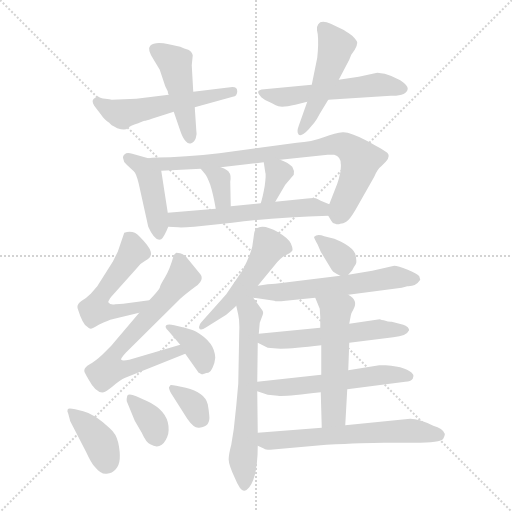
t = 0.00 s
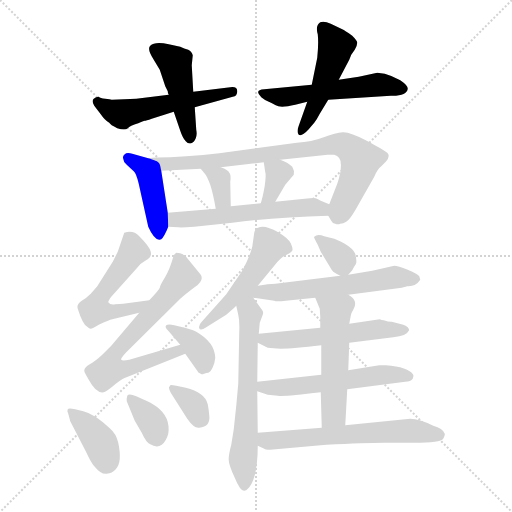
t = 3.02 s
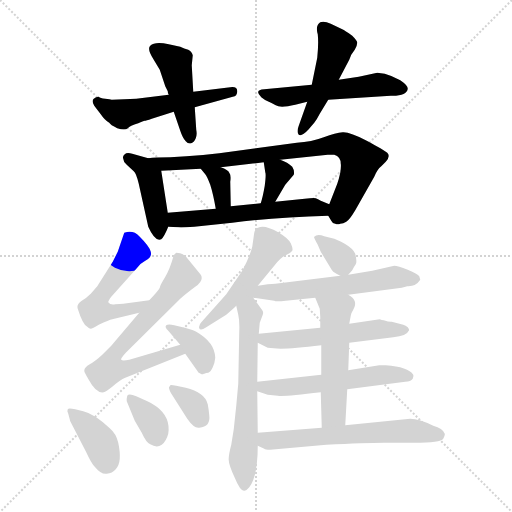
t = 6.04 s
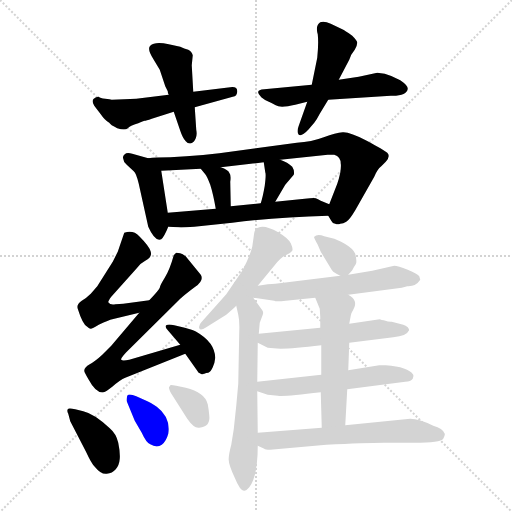
t = 9.06 s
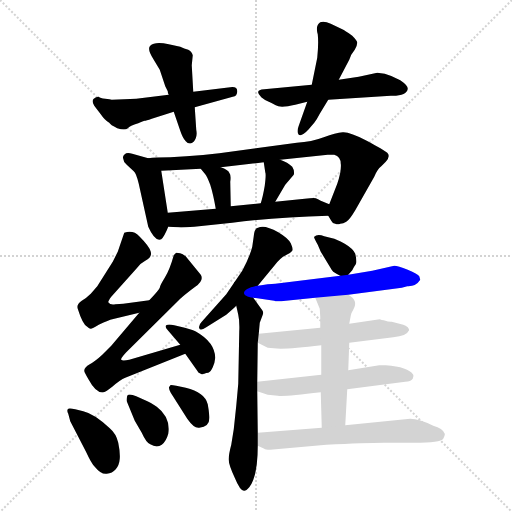
t = 12.08 s
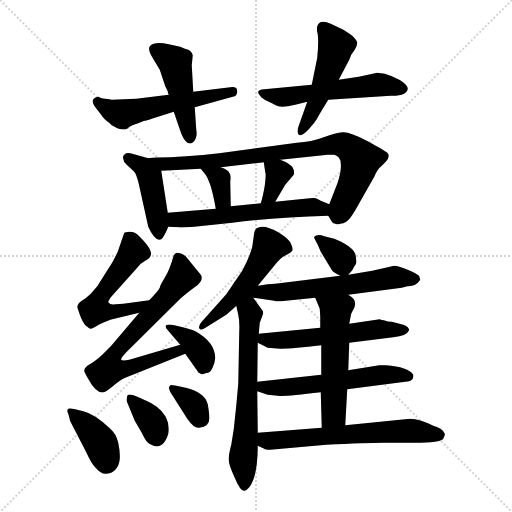
t = 15.10 s

The animated SVG that drew these frames (rendered in a browser with its animation timeline set to each time). Animation: 23 CSS @keyframes rules; one cycle of 15.10 s.

<svg version="1.1" viewBox="0 0 1024 1024" xmlns="http://www.w3.org/2000/svg">
  <g stroke="lightgray" stroke-dasharray="1,1" stroke-width="1" transform="scale(4, 4)">
    <line x1="0" y1="0" x2="256" y2="256"></line>
    <line x1="256" y1="0" x2="0" y2="256"></line>
    <line x1="128" y1="0" x2="128" y2="256"></line>
    <line x1="0" y1="128" x2="256" y2="128"></line>
  </g>
<g transform="scale(1, -1) translate(0, -855)">
   <style type="text/css">
    @keyframes keyframes0 {
      from {
       stroke: blue;
       stroke-dashoffset: 537;
       stroke-width: 128;
       }
       64% {
       animation-timing-function: step-end;
       stroke: blue;
       stroke-dashoffset: 0;
       stroke-width: 128;
       }
       to {
       stroke: black;
       stroke-width: 1024;
       }
       }
       #make-me-a-hanzi-animation-0 {
         animation: keyframes0 0.687012s both;
         animation-delay: 0.000000s;
         animation-timing-function: linear;
       }
    @keyframes keyframes1 {
      from {
       stroke: blue;
       stroke-dashoffset: 458;
       stroke-width: 128;
       }
       60% {
       animation-timing-function: step-end;
       stroke: blue;
       stroke-dashoffset: 0;
       stroke-width: 128;
       }
       to {
       stroke: black;
       stroke-width: 1024;
       }
       }
       #make-me-a-hanzi-animation-1 {
         animation: keyframes1 0.622721s both;
         animation-delay: 0.687012s;
         animation-timing-function: linear;
       }
    @keyframes keyframes2 {
      from {
       stroke: blue;
       stroke-dashoffset: 540;
       stroke-width: 128;
       }
       64% {
       animation-timing-function: step-end;
       stroke: blue;
       stroke-dashoffset: 0;
       stroke-width: 128;
       }
       to {
       stroke: black;
       stroke-width: 1024;
       }
       }
       #make-me-a-hanzi-animation-2 {
         animation: keyframes2 0.689453s both;
         animation-delay: 1.309733s;
         animation-timing-function: linear;
       }
    @keyframes keyframes3 {
      from {
       stroke: blue;
       stroke-dashoffset: 488;
       stroke-width: 128;
       }
       61% {
       animation-timing-function: step-end;
       stroke: blue;
       stroke-dashoffset: 0;
       stroke-width: 128;
       }
       to {
       stroke: black;
       stroke-width: 1024;
       }
       }
       #make-me-a-hanzi-animation-3 {
         animation: keyframes3 0.647135s both;
         animation-delay: 1.999186s;
         animation-timing-function: linear;
       }
    @keyframes keyframes4 {
      from {
       stroke: blue;
       stroke-dashoffset: 429;
       stroke-width: 128;
       }
       58% {
       animation-timing-function: step-end;
       stroke: blue;
       stroke-dashoffset: 0;
       stroke-width: 128;
       }
       to {
       stroke: black;
       stroke-width: 1024;
       }
       }
       #make-me-a-hanzi-animation-4 {
         animation: keyframes4 0.599121s both;
         animation-delay: 2.646322s;
         animation-timing-function: linear;
       }
    @keyframes keyframes5 {
      from {
       stroke: blue;
       stroke-dashoffset: 811;
       stroke-width: 128;
       }
       73% {
       animation-timing-function: step-end;
       stroke: blue;
       stroke-dashoffset: 0;
       stroke-width: 128;
       }
       to {
       stroke: black;
       stroke-width: 1024;
       }
       }
       #make-me-a-hanzi-animation-5 {
         animation: keyframes5 0.909993s both;
         animation-delay: 3.245443s;
         animation-timing-function: linear;
       }
    @keyframes keyframes6 {
      from {
       stroke: blue;
       stroke-dashoffset: 346;
       stroke-width: 128;
       }
       53% {
       animation-timing-function: step-end;
       stroke: blue;
       stroke-dashoffset: 0;
       stroke-width: 128;
       }
       to {
       stroke: black;
       stroke-width: 1024;
       }
       }
       #make-me-a-hanzi-animation-6 {
         animation: keyframes6 0.531576s both;
         animation-delay: 4.155436s;
         animation-timing-function: linear;
       }
    @keyframes keyframes7 {
      from {
       stroke: blue;
       stroke-dashoffset: 349;
       stroke-width: 128;
       }
       53% {
       animation-timing-function: step-end;
       stroke: blue;
       stroke-dashoffset: 0;
       stroke-width: 128;
       }
       to {
       stroke: black;
       stroke-width: 1024;
       }
       }
       #make-me-a-hanzi-animation-7 {
         animation: keyframes7 0.534017s both;
         animation-delay: 4.687012s;
         animation-timing-function: linear;
       }
    @keyframes keyframes8 {
      from {
       stroke: blue;
       stroke-dashoffset: 569;
       stroke-width: 128;
       }
       65% {
       animation-timing-function: step-end;
       stroke: blue;
       stroke-dashoffset: 0;
       stroke-width: 128;
       }
       to {
       stroke: black;
       stroke-width: 1024;
       }
       }
       #make-me-a-hanzi-animation-8 {
         animation: keyframes8 0.713053s both;
         animation-delay: 5.221029s;
         animation-timing-function: linear;
       }
    @keyframes keyframes9 {
      from {
       stroke: blue;
       stroke-dashoffset: 532;
       stroke-width: 128;
       }
       63% {
       animation-timing-function: step-end;
       stroke: blue;
       stroke-dashoffset: 0;
       stroke-width: 128;
       }
       to {
       stroke: black;
       stroke-width: 1024;
       }
       }
       #make-me-a-hanzi-animation-9 {
         animation: keyframes9 0.682943s both;
         animation-delay: 5.934082s;
         animation-timing-function: linear;
       }
    @keyframes keyframes10 {
      from {
       stroke: blue;
       stroke-dashoffset: 687;
       stroke-width: 128;
       }
       69% {
       animation-timing-function: step-end;
       stroke: blue;
       stroke-dashoffset: 0;
       stroke-width: 128;
       }
       to {
       stroke: black;
       stroke-width: 1024;
       }
       }
       #make-me-a-hanzi-animation-10 {
         animation: keyframes10 0.809082s both;
         animation-delay: 6.617025s;
         animation-timing-function: linear;
       }
    @keyframes keyframes11 {
      from {
       stroke: blue;
       stroke-dashoffset: 371;
       stroke-width: 128;
       }
       55% {
       animation-timing-function: step-end;
       stroke: blue;
       stroke-dashoffset: 0;
       stroke-width: 128;
       }
       to {
       stroke: black;
       stroke-width: 1024;
       }
       }
       #make-me-a-hanzi-animation-11 {
         animation: keyframes11 0.551921s both;
         animation-delay: 7.426107s;
         animation-timing-function: linear;
       }
    @keyframes keyframes12 {
      from {
       stroke: blue;
       stroke-dashoffset: 382;
       stroke-width: 128;
       }
       55% {
       animation-timing-function: step-end;
       stroke: blue;
       stroke-dashoffset: 0;
       stroke-width: 128;
       }
       to {
       stroke: black;
       stroke-width: 1024;
       }
       }
       #make-me-a-hanzi-animation-12 {
         animation: keyframes12 0.560872s both;
         animation-delay: 7.978027s;
         animation-timing-function: linear;
       }
    @keyframes keyframes13 {
      from {
       stroke: blue;
       stroke-dashoffset: 351;
       stroke-width: 128;
       }
       53% {
       animation-timing-function: step-end;
       stroke: blue;
       stroke-dashoffset: 0;
       stroke-width: 128;
       }
       to {
       stroke: black;
       stroke-width: 1024;
       }
       }
       #make-me-a-hanzi-animation-13 {
         animation: keyframes13 0.535645s both;
         animation-delay: 8.538900s;
         animation-timing-function: linear;
       }
    @keyframes keyframes14 {
      from {
       stroke: blue;
       stroke-dashoffset: 337;
       stroke-width: 128;
       }
       52% {
       animation-timing-function: step-end;
       stroke: blue;
       stroke-dashoffset: 0;
       stroke-width: 128;
       }
       to {
       stroke: black;
       stroke-width: 1024;
       }
       }
       #make-me-a-hanzi-animation-14 {
         animation: keyframes14 0.524251s both;
         animation-delay: 9.074544s;
         animation-timing-function: linear;
       }
    @keyframes keyframes15 {
      from {
       stroke: blue;
       stroke-dashoffset: 499;
       stroke-width: 128;
       }
       62% {
       animation-timing-function: step-end;
       stroke: blue;
       stroke-dashoffset: 0;
       stroke-width: 128;
       }
       to {
       stroke: black;
       stroke-width: 1024;
       }
       }
       #make-me-a-hanzi-animation-15 {
         animation: keyframes15 0.656087s both;
         animation-delay: 9.598796s;
         animation-timing-function: linear;
       }
    @keyframes keyframes16 {
      from {
       stroke: blue;
       stroke-dashoffset: 642;
       stroke-width: 128;
       }
       68% {
       animation-timing-function: step-end;
       stroke: blue;
       stroke-dashoffset: 0;
       stroke-width: 128;
       }
       to {
       stroke: black;
       stroke-width: 1024;
       }
       }
       #make-me-a-hanzi-animation-16 {
         animation: keyframes16 0.772461s both;
         animation-delay: 10.254883s;
         animation-timing-function: linear;
       }
    @keyframes keyframes17 {
      from {
       stroke: blue;
       stroke-dashoffset: 342;
       stroke-width: 128;
       }
       53% {
       animation-timing-function: step-end;
       stroke: blue;
       stroke-dashoffset: 0;
       stroke-width: 128;
       }
       to {
       stroke: black;
       stroke-width: 1024;
       }
       }
       #make-me-a-hanzi-animation-17 {
         animation: keyframes17 0.528320s both;
         animation-delay: 11.027344s;
         animation-timing-function: linear;
       }
    @keyframes keyframes18 {
      from {
       stroke: blue;
       stroke-dashoffset: 576;
       stroke-width: 128;
       }
       65% {
       animation-timing-function: step-end;
       stroke: blue;
       stroke-dashoffset: 0;
       stroke-width: 128;
       }
       to {
       stroke: black;
       stroke-width: 1024;
       }
       }
       #make-me-a-hanzi-animation-18 {
         animation: keyframes18 0.718750s both;
         animation-delay: 11.555664s;
         animation-timing-function: linear;
       }
    @keyframes keyframes19 {
      from {
       stroke: blue;
       stroke-dashoffset: 544;
       stroke-width: 128;
       }
       64% {
       animation-timing-function: step-end;
       stroke: blue;
       stroke-dashoffset: 0;
       stroke-width: 128;
       }
       to {
       stroke: black;
       stroke-width: 1024;
       }
       }
       #make-me-a-hanzi-animation-19 {
         animation: keyframes19 0.692708s both;
         animation-delay: 12.274414s;
         animation-timing-function: linear;
       }
    @keyframes keyframes20 {
      from {
       stroke: blue;
       stroke-dashoffset: 553;
       stroke-width: 128;
       }
       64% {
       animation-timing-function: step-end;
       stroke: blue;
       stroke-dashoffset: 0;
       stroke-width: 128;
       }
       to {
       stroke: black;
       stroke-width: 1024;
       }
       }
       #make-me-a-hanzi-animation-20 {
         animation: keyframes20 0.700033s both;
         animation-delay: 12.967122s;
         animation-timing-function: linear;
       }
    @keyframes keyframes21 {
      from {
       stroke: blue;
       stroke-dashoffset: 529;
       stroke-width: 128;
       }
       63% {
       animation-timing-function: step-end;
       stroke: blue;
       stroke-dashoffset: 0;
       stroke-width: 128;
       }
       to {
       stroke: black;
       stroke-width: 1024;
       }
       }
       #make-me-a-hanzi-animation-21 {
         animation: keyframes21 0.680501s both;
         animation-delay: 13.667155s;
         animation-timing-function: linear;
       }
    @keyframes keyframes22 {
      from {
       stroke: blue;
       stroke-dashoffset: 616;
       stroke-width: 128;
       }
       67% {
       animation-timing-function: step-end;
       stroke: blue;
       stroke-dashoffset: 0;
       stroke-width: 128;
       }
       to {
       stroke: black;
       stroke-width: 1024;
       }
       }
       #make-me-a-hanzi-animation-22 {
         animation: keyframes22 0.751302s both;
         animation-delay: 14.347656s;
         animation-timing-function: linear;
       }
</style>
<path d="M 337.5 665.5 L 272.5 657.5 L 223.5 655.5 Q 220.5 656.5 210.5 657.5 Q 200.5 658.5 197.5 661.5 Q 191.5 661.5 187.5 657.5 Q 182.5 653.5 188.5 643.5 L 201.5 626.5 Q 209.5 614.5 218.5 609.5 Q 220.5 605.5 234.5 598.5 Q 250.5 593.5 255.5 598.5 Q 259.5 603.5 276.5 608.5 Q 286.5 613.5 289.5 613.5 Q 291.5 613.5 303.5 617.5 L 347.5 631.5 L 389.5 640.5 L 465.5 661.5 Q 474.5 662.5 474.5 672.5 Q 474.5 682.5 460.5 680.5 L 386.5 671.5 L 337.5 665.5 Z" fill="lightgray"></path> 
<path d="M 360.5 761.5 L 337.5 766.5 Q 309.5 772.5 300.5 763.5 Q 293.5 756.5 307.5 735.5 L 319.5 715.5 L 330.5 682.5 L 335.5 672.5 Q 335.5 667.5 337.5 665.5 L 347.5 631.5 L 360.5 593.5 Q 365.5 578.5 371.5 572.5 Q 376.5 566.5 382.5 568.5 Q 388.5 570.5 391.5 578.5 Q 394.5 585.5 392.5 595.5 L 389.5 640.5 L 386.5 671.5 L 383.5 724.5 L 385.5 744.5 Q 383.5 752.5 376.5 755.5 Q 368.5 757.5 360.5 761.5 Z" fill="lightgray"></path> 
<path d="M 815.5 677.5 Q 815.5 684.5 800.5 694.5 Q 784.5 703.5 769.5 707.5 L 754.5 709.5 L 717.5 701.5 L 677.5 695.5 L 623.5 685.5 L 528.5 676.5 Q 507.5 675.5 522.5 660.5 Q 528.5 655.5 535.5 652.5 Q 542.5 649.5 551.5 644.5 Q 560.5 638.5 590.5 645.5 L 614.5 651.5 L 656.5 655.5 L 781.5 663.5 Q 813.5 662.5 815.5 677.5 Z" fill="lightgray"></path> 
<path d="M 677.5 695.5 L 698.5 735.5 L 702.5 745.5 L 709.5 755.5 Q 714.5 764.5 714.5 769.5 Q 714.5 773.5 704.5 783.5 Q 689.5 794.5 684.5 796.5 L 661.5 807.5 Q 648.5 813.5 640.5 810.5 Q 630.5 804.5 635.5 786.5 Q 637.5 768.5 634.5 739.5 L 623.5 685.5 L 614.5 651.5 L 597.5 603.5 Q 592.5 590.5 597.5 585.5 Q 603.5 581.5 616.5 595.5 L 628.5 609.5 Q 634.5 617.5 639.5 627.5 L 656.5 655.5 L 677.5 695.5 Z" fill="lightgray"></path> 
<path d="M 296.5 538.5 L 264.5 547.5 Q 253.5 550.5 249.5 546.5 Q 244.5 542.5 246.5 537.5 Q 246.5 531.5 253.5 525.5 L 267.5 512.5 Q 272.5 508.5 277.5 487.5 L 296.5 401.5 Q 310.5 370.5 322.5 376.5 Q 328.5 381.5 336.5 401.5 L 335.5 429.5 L 322.5 513.5 C 319.5 531.5 319.5 531.5 296.5 538.5 Z" fill="lightgray"></path> 
<path d="M 372.5 542.5 L 340.5 540.5 Q 310.5 540.5 296.5 538.5 C 266.5 536.5 292.5 511.5 322.5 513.5 L 401.5 517.5 L 441.5 520.5 L 501.5 527.5 Q 505.5 527.5 527.5 530.5 L 560.5 535.5 L 655.5 545.5 L 668.5 545.5 Q 681.5 541.5 681.5 527.5 Q 682.5 523.5 680.5 509.5 Q 677.5 495.5 674.5 487.5 L 658.5 446.5 C 651.5 429.5 651.5 429.5 656.5 423.5 L 662.5 413.5 Q 664.5 408.5 670.5 407.5 Q 675.5 405.5 680.5 407.5 Q 686.5 407.5 692.5 411.5 Q 698.5 414.5 710.5 434.5 L 748.5 501.5 Q 754.5 516.5 762.5 522.5 L 771.5 531.5 Q 781.5 542.5 774.5 549.5 Q 767.5 555.5 733.5 573.5 Q 699.5 591.5 685.5 590.5 Q 671.5 589.5 647.5 580.5 Q 623.5 571.5 593.5 569.5 L 438.5 548.5 Q 406.5 544.5 372.5 542.5 Z" fill="lightgray"></path> 
<path d="M 401.5 517.5 L 410.5 506.5 Q 413.5 503.5 420.5 485.5 Q 426.5 466.5 431.5 437.5 C 436.5 407.5 462.5 412.5 461.5 442.5 L 460.5 491.5 Q 462.5 505.5 458.5 509.5 Q 456.5 515.5 441.5 520.5 C 413.5 530.5 382.5 540.5 401.5 517.5 Z" fill="lightgray"></path> 
<path d="M 527.5 530.5 L 530.5 510.5 Q 532.5 506.5 529.5 483.5 Q 525.5 460.5 521.5 448.5 C 512.5 419.5 535.5 425.5 550.5 451.5 L 570.5 485.5 L 587.5 505.5 Q 589.5 513.5 584.5 521.5 Q 575.5 530.5 560.5 535.5 C 532.5 545.5 524.5 548.5 527.5 530.5 Z" fill="lightgray"></path> 
<path d="M 336.5 401.5 L 356.5 400.5 Q 361.5 399.5 388.5 401.5 L 464.5 409.5 Q 550.5 420.5 656.5 423.5 C 686.5 424.5 686.5 435.5 658.5 446.5 L 641.5 453.5 Q 635.5 457.5 631.5 458.5 Q 627.5 459.5 609.5 457.5 L 550.5 451.5 L 521.5 448.5 L 461.5 442.5 L 431.5 437.5 L 335.5 429.5 C 305.5 427.5 306.5 402.5 336.5 401.5 Z" fill="lightgray"></path> 
<path d="M 298.5 254.5 L 246.5 247.5 Q 239.5 247.5 230.5 246.5 Q 220.5 244.5 216.5 250.5 Q 216.5 253.5 222.5 261.5 L 273.5 318.5 Q 280.5 328.5 290.5 333.5 Q 304.5 340.5 301.5 351.5 Q 299.5 361.5 278.5 382.5 Q 266.5 395.5 248.5 389.5 L 235.5 351.5 L 225.5 331.5 L 194.5 282.5 L 181.5 267.5 Q 173.5 259.5 163.5 253.5 Q 152.5 246.5 155.5 237.5 Q 165.5 205.5 174.5 201.5 Q 178.5 197.5 181.5 197.5 Q 184.5 197.5 197.5 205.5 Q 218.5 215.5 224.5 216.5 L 278.5 229.5 C 307.5 236.5 328.5 258.5 298.5 254.5 Z" fill="lightgray"></path> 
<path d="M 360.5 165.5 L 258.5 135.5 Q 244.5 132.5 242.5 135.5 Q 240.5 137.5 252.5 150.5 L 360.5 257.5 Q 371.5 267.5 390.5 281.5 Q 408.5 294.5 401.5 305.5 L 370.5 343.5 Q 369.5 343.5 365.5 346.5 Q 361.5 349.5 352.5 349.5 Q 349.5 347.5 347.5 344.5 Q 339.5 315.5 329.5 299.5 Q 319.5 283.5 319.5 279.5 Q 318.5 275.5 298.5 254.5 L 278.5 229.5 L 222.5 163.5 L 204.5 145.5 Q 190.5 132.5 179.5 126.5 Q 168.5 120.5 168.5 113.5 Q 168.5 110.5 177.5 95.5 Q 192.5 67.5 207.5 70.5 Q 211.5 71.5 224.5 81.5 Q 240.5 95.5 250.5 99.5 L 370.5 147.5 C 398.5 158.5 389.5 173.5 360.5 165.5 Z" fill="lightgray"></path> 
<path d="M 416.5 109.5 Q 421.5 111.5 425.5 120.5 Q 429.5 128.5 430.5 139.5 Q 429.5 170.5 392.5 191.5 Q 388.5 194.5 369.5 199.5 L 348.5 204.5 Q 336.5 207.5 332.5 204.5 Q 328.5 201.5 336.5 193.5 L 360.5 165.5 L 370.5 147.5 L 394.5 113.5 Q 395.5 109.5 401.5 107.5 Q 404.5 105.5 407.5 107.5 L 408.5 107.5 Q 412.5 109.5 416.5 109.5 Z" fill="lightgray"></path> 
<path d="M 166.5 32.5 L 150.5 36.5 Q 136.5 39.5 135.5 36.5 Q 133.5 33.5 136.5 27.5 L 140.5 12.5 L 172.5 -49.5 Q 182.5 -71.5 189.5 -78.5 Q 202.5 -94.5 213.5 -92.5 Q 224.5 -91.5 231.5 -83.5 Q 238.5 -75.5 239.5 -62.5 Q 240.5 -49.5 236.5 -30.5 Q 232.5 -12.5 219.5 -1.5 Q 188.5 27.5 166.5 32.5 Z" fill="lightgray"></path> 
<path d="M 292.5 53.5 L 272.5 62.5 Q 257.5 68.5 254.5 63.5 Q 252.5 55.5 253.5 52.5 L 269.5 13.5 L 283.5 -10.5 Q 292.5 -30.5 300.5 -33.5 Q 313.5 -41.5 323.5 -34.5 Q 332.5 -27.5 336.5 -12.5 Q 341.5 20.5 313.5 41.5 Q 300.5 50.5 292.5 53.5 Z" fill="lightgray"></path> 
<path d="M 341.5 69.5 L 374.5 17.5 Q 388.5 -2.5 398.5 -0.5 Q 421.5 1.5 418.5 24.5 Q 417.5 35.5 415.5 46.5 Q 409.5 70.5 371.5 79.5 L 352.5 83.5 Q 341.5 85.5 340.5 84.5 Q 340.5 83.5 338.5 81.5 Q 336.5 79.5 341.5 69.5 Z" fill="lightgray"></path> 
<path d="M 515.5 283.5 L 548.5 323.5 Q 560.5 339.5 571.5 344.5 Q 581.5 349.5 584.5 353.5 Q 586.5 357.5 581.5 368.5 Q 576.5 378.5 556.5 390.5 Q 536.5 401.5 525.5 401.5 Q 513.5 400.5 511.5 396.5 Q 508.5 393.5 507.5 382.5 L 504.5 361.5 Q 499.5 341.5 484.5 313.5 L 452.5 266.5 L 403.5 211.5 Q 396.5 204.5 398.5 198.5 Q 400.5 192.5 412.5 200.5 L 452.5 225.5 Q 466.5 237.5 472.5 243.5 L 515.5 283.5 Z" fill="lightgray"></path> 
<path d="M 467.5 -3.5 L 462.5 -34.5 Q 456.5 -57.5 457.5 -65.5 Q 457.5 -74.5 469.5 -100.5 Q 480.5 -127.5 488.5 -126.5 Q 492.5 -126.5 498.5 -119.5 Q 515.5 -97.5 515.5 -36.5 L 515.5 -10.5 L 514.5 72.5 L 514.5 91.5 L 515.5 169.5 L 517.5 187.5 L 519.5 209.5 L 525.5 225.5 Q 527.5 230.5 524.5 234.5 L 506.5 259.5 C 485.5 288.5 454.5 323.5 472.5 243.5 L 476.5 225.5 Q 479.5 212.5 478.5 191.5 L 476.5 87.5 L 472.5 43.5 L 467.5 -3.5 Z" fill="lightgray"></path> 
<path d="M 696.5 305.5 L 704.5 314.5 Q 708.5 322.5 711.5 326.5 Q 714.5 330.5 710.5 347.5 Q 706.5 357.5 689.5 367.5 Q 671.5 377.5 664.5 378.5 L 648.5 382.5 Q 634.5 387.5 628.5 381.5 Q 626.5 381.5 635.5 365.5 L 641.5 351.5 L 658.5 323.5 Q 663.5 314.5 666.5 311.5 Q 672.5 307.5 680.5 303.5 C 690.5 298.5 690.5 298.5 696.5 305.5 Z" fill="lightgray"></path> 
<path d="M 696.5 265.5 L 803.5 279.5 L 814.5 282.5 Q 831.5 281.5 840.5 295.5 L 838.5 302.5 Q 835.5 307.5 815.5 315.5 Q 795.5 323.5 788.5 323.5 L 744.5 313.5 L 696.5 305.5 L 680.5 303.5 L 550.5 287.5 Q 537.5 287.5 515.5 283.5 C 485.5 278.5 476.5 263.5 506.5 259.5 L 548.5 253.5 Q 551.5 251.5 571.5 253.5 L 630.5 259.5 L 696.5 265.5 Z" fill="lightgray"></path> 
<path d="M 698.5 169.5 L 786.5 180.5 Q 813.5 183.5 817.5 193.5 Q 819.5 195.5 815.5 200.5 Q 811.5 204.5 806.5 205.5 L 783.5 211.5 Q 779.5 210.5 767.5 214.5 Q 763.5 214.5 759.5 216.5 L 698.5 207.5 L 640.5 199.5 L 517.5 187.5 C 487.5 184.5 488.5 182.5 515.5 169.5 L 535.5 159.5 L 547.5 158.5 Q 568.5 155.5 642.5 164.5 L 698.5 169.5 Z" fill="lightgray"></path> 
<path d="M 694.5 76.5 L 810.5 91.5 Q 821.5 91.5 825.5 97.5 Q 827.5 103.5 826.5 105.5 Q 816.5 121.5 771.5 124.5 L 758.5 124.5 L 696.5 114.5 L 642.5 105.5 L 514.5 91.5 C 484.5 88.5 486.5 81.5 514.5 72.5 L 535.5 65.5 L 555.5 63.5 Q 568.5 61.5 641.5 70.5 L 694.5 76.5 Z" fill="lightgray"></path> 
<path d="M 690.5 4.5 L 694.5 76.5 L 696.5 114.5 L 698.5 169.5 L 698.5 207.5 L 701.5 223.5 Q 702.5 229.5 706.5 235.5 Q 717.5 254.5 696.5 265.5 C 671.5 282.5 619.5 287.5 630.5 259.5 L 639.5 237.5 L 640.5 221.5 L 640.5 199.5 L 642.5 164.5 L 642.5 105.5 L 641.5 70.5 L 643.5 -0.5 C 644.5 -30.5 688.5 -25.5 690.5 4.5 Z" fill="lightgray"></path> 
<path d="M 515.5 -36.5 L 528.5 -42.5 Q 530.5 -44.5 540.5 -44.5 L 652.5 -34.5 Q 730.5 -30.5 767.5 -30.5 L 828.5 -30.5 Q 881.5 -30.5 886.5 -22.5 Q 890.5 -14.5 889.5 -12.5 Q 885.5 -1.5 866.5 3.5 Q 838.5 17.5 820.5 17.5 L 690.5 4.5 L 643.5 -0.5 L 515.5 -10.5 C 485.5 -12.5 488.5 -23.5 515.5 -36.5 Z" fill="lightgray"></path> 
      <clipPath id="make-me-a-hanzi-clip-0">
      <path d="M 337.5 665.5 L 272.5 657.5 L 223.5 655.5 Q 220.5 656.5 210.5 657.5 Q 200.5 658.5 197.5 661.5 Q 191.5 661.5 187.5 657.5 Q 182.5 653.5 188.5 643.5 L 201.5 626.5 Q 209.5 614.5 218.5 609.5 Q 220.5 605.5 234.5 598.5 Q 250.5 593.5 255.5 598.5 Q 259.5 603.5 276.5 608.5 Q 286.5 613.5 289.5 613.5 Q 291.5 613.5 303.5 617.5 L 347.5 631.5 L 389.5 640.5 L 465.5 661.5 Q 474.5 662.5 474.5 672.5 Q 474.5 682.5 460.5 680.5 L 386.5 671.5 L 337.5 665.5 Z" fill="lightgray"></path>
      </clipPath>
      <path clip-path="url(#make-me-a-hanzi-clip-0)" d="M 195.5 651.5 L 244.5 626.5 L 465.5 672.5 " fill="none" id="make-me-a-hanzi-animation-0" stroke-dasharray="409 818" stroke-linecap="round"></path>

      <clipPath id="make-me-a-hanzi-clip-1">
      <path d="M 360.5 761.5 L 337.5 766.5 Q 309.5 772.5 300.5 763.5 Q 293.5 756.5 307.5 735.5 L 319.5 715.5 L 330.5 682.5 L 335.5 672.5 Q 335.5 667.5 337.5 665.5 L 347.5 631.5 L 360.5 593.5 Q 365.5 578.5 371.5 572.5 Q 376.5 566.5 382.5 568.5 Q 388.5 570.5 391.5 578.5 Q 394.5 585.5 392.5 595.5 L 389.5 640.5 L 386.5 671.5 L 383.5 724.5 L 385.5 744.5 Q 383.5 752.5 376.5 755.5 Q 368.5 757.5 360.5 761.5 Z" fill="lightgray"></path>
      </clipPath>
      <path clip-path="url(#make-me-a-hanzi-clip-1)" d="M 309.5 756.5 L 350.5 729.5 L 380.5 579.5 " fill="none" id="make-me-a-hanzi-animation-1" stroke-dasharray="330 660" stroke-linecap="round"></path>

      <clipPath id="make-me-a-hanzi-clip-2">
      <path d="M 815.5 677.5 Q 815.5 684.5 800.5 694.5 Q 784.5 703.5 769.5 707.5 L 754.5 709.5 L 717.5 701.5 L 677.5 695.5 L 623.5 685.5 L 528.5 676.5 Q 507.5 675.5 522.5 660.5 Q 528.5 655.5 535.5 652.5 Q 542.5 649.5 551.5 644.5 Q 560.5 638.5 590.5 645.5 L 614.5 651.5 L 656.5 655.5 L 781.5 663.5 Q 813.5 662.5 815.5 677.5 Z" fill="lightgray"></path>
      </clipPath>
      <path clip-path="url(#make-me-a-hanzi-clip-2)" d="M 524.5 668.5 L 578.5 661.5 L 753.5 685.5 L 805.5 677.5 " fill="none" id="make-me-a-hanzi-animation-2" stroke-dasharray="412 824" stroke-linecap="round"></path>

      <clipPath id="make-me-a-hanzi-clip-3">
      <path d="M 677.5 695.5 L 698.5 735.5 L 702.5 745.5 L 709.5 755.5 Q 714.5 764.5 714.5 769.5 Q 714.5 773.5 704.5 783.5 Q 689.5 794.5 684.5 796.5 L 661.5 807.5 Q 648.5 813.5 640.5 810.5 Q 630.5 804.5 635.5 786.5 Q 637.5 768.5 634.5 739.5 L 623.5 685.5 L 614.5 651.5 L 597.5 603.5 Q 592.5 590.5 597.5 585.5 Q 603.5 581.5 616.5 595.5 L 628.5 609.5 Q 634.5 617.5 639.5 627.5 L 656.5 655.5 L 677.5 695.5 Z" fill="lightgray"></path>
      </clipPath>
      <path clip-path="url(#make-me-a-hanzi-clip-3)" d="M 646.5 800.5 L 671.5 763.5 L 669.5 752.5 L 642.5 671.5 L 601.5 590.5 " fill="none" id="make-me-a-hanzi-animation-3" stroke-dasharray="360 720" stroke-linecap="round"></path>

      <clipPath id="make-me-a-hanzi-clip-4">
      <path d="M 296.5 538.5 L 264.5 547.5 Q 253.5 550.5 249.5 546.5 Q 244.5 542.5 246.5 537.5 Q 246.5 531.5 253.5 525.5 L 267.5 512.5 Q 272.5 508.5 277.5 487.5 L 296.5 401.5 Q 310.5 370.5 322.5 376.5 Q 328.5 381.5 336.5 401.5 L 335.5 429.5 L 322.5 513.5 C 319.5 531.5 319.5 531.5 296.5 538.5 Z" fill="lightgray"></path>
      </clipPath>
      <path clip-path="url(#make-me-a-hanzi-clip-4)" d="M 257.5 538.5 L 287.5 518.5 L 299.5 500.5 L 318.5 386.5 " fill="none" id="make-me-a-hanzi-animation-4" stroke-dasharray="301 602" stroke-linecap="round"></path>

      <clipPath id="make-me-a-hanzi-clip-5">
      <path d="M 372.5 542.5 L 340.5 540.5 Q 310.5 540.5 296.5 538.5 C 266.5 536.5 292.5 511.5 322.5 513.5 L 401.5 517.5 L 441.5 520.5 L 501.5 527.5 Q 505.5 527.5 527.5 530.5 L 560.5 535.5 L 655.5 545.5 L 668.5 545.5 Q 681.5 541.5 681.5 527.5 Q 682.5 523.5 680.5 509.5 Q 677.5 495.5 674.5 487.5 L 658.5 446.5 C 651.5 429.5 651.5 429.5 656.5 423.5 L 662.5 413.5 Q 664.5 408.5 670.5 407.5 Q 675.5 405.5 680.5 407.5 Q 686.5 407.5 692.5 411.5 Q 698.5 414.5 710.5 434.5 L 748.5 501.5 Q 754.5 516.5 762.5 522.5 L 771.5 531.5 Q 781.5 542.5 774.5 549.5 Q 767.5 555.5 733.5 573.5 Q 699.5 591.5 685.5 590.5 Q 671.5 589.5 647.5 580.5 Q 623.5 571.5 593.5 569.5 L 438.5 548.5 Q 406.5 544.5 372.5 542.5 Z" fill="lightgray"></path>
      </clipPath>
      <path clip-path="url(#make-me-a-hanzi-clip-5)" d="M 302.5 535.5 L 327.5 526.5 L 361.5 527.5 L 683.5 565.5 L 700.5 557.5 L 720.5 535.5 L 704.5 482.5 L 675.5 422.5 " fill="none" id="make-me-a-hanzi-animation-5" stroke-dasharray="683 1366" stroke-linecap="round"></path>

      <clipPath id="make-me-a-hanzi-clip-6">
      <path d="M 401.5 517.5 L 410.5 506.5 Q 413.5 503.5 420.5 485.5 Q 426.5 466.5 431.5 437.5 C 436.5 407.5 462.5 412.5 461.5 442.5 L 460.5 491.5 Q 462.5 505.5 458.5 509.5 Q 456.5 515.5 441.5 520.5 C 413.5 530.5 382.5 540.5 401.5 517.5 Z" fill="lightgray"></path>
      </clipPath>
      <path clip-path="url(#make-me-a-hanzi-clip-6)" d="M 408.5 514.5 L 439.5 497.5 L 444.5 456.5 L 437.5 445.5 " fill="none" id="make-me-a-hanzi-animation-6" stroke-dasharray="218 436" stroke-linecap="round"></path>

      <clipPath id="make-me-a-hanzi-clip-7">
      <path d="M 527.5 530.5 L 530.5 510.5 Q 532.5 506.5 529.5 483.5 Q 525.5 460.5 521.5 448.5 C 512.5 419.5 535.5 425.5 550.5 451.5 L 570.5 485.5 L 587.5 505.5 Q 589.5 513.5 584.5 521.5 Q 575.5 530.5 560.5 535.5 C 532.5 545.5 524.5 548.5 527.5 530.5 Z" fill="lightgray"></path>
      </clipPath>
      <path clip-path="url(#make-me-a-hanzi-clip-7)" d="M 533.5 526.5 L 556.5 506.5 L 541.5 464.5 L 528.5 451.5 " fill="none" id="make-me-a-hanzi-animation-7" stroke-dasharray="221 442" stroke-linecap="round"></path>

      <clipPath id="make-me-a-hanzi-clip-8">
      <path d="M 336.5 401.5 L 356.5 400.5 Q 361.5 399.5 388.5 401.5 L 464.5 409.5 Q 550.5 420.5 656.5 423.5 C 686.5 424.5 686.5 435.5 658.5 446.5 L 641.5 453.5 Q 635.5 457.5 631.5 458.5 Q 627.5 459.5 609.5 457.5 L 550.5 451.5 L 521.5 448.5 L 461.5 442.5 L 431.5 437.5 L 335.5 429.5 C 305.5 427.5 306.5 402.5 336.5 401.5 Z" fill="lightgray"></path>
      </clipPath>
      <path clip-path="url(#make-me-a-hanzi-clip-8)" d="M 341.5 408.5 L 357.5 416.5 L 651.5 441.5 " fill="none" id="make-me-a-hanzi-animation-8" stroke-dasharray="441 882" stroke-linecap="round"></path>

      <clipPath id="make-me-a-hanzi-clip-9">
      <path d="M 298.5 254.5 L 246.5 247.5 Q 239.5 247.5 230.5 246.5 Q 220.5 244.5 216.5 250.5 Q 216.5 253.5 222.5 261.5 L 273.5 318.5 Q 280.5 328.5 290.5 333.5 Q 304.5 340.5 301.5 351.5 Q 299.5 361.5 278.5 382.5 Q 266.5 395.5 248.5 389.5 L 235.5 351.5 L 225.5 331.5 L 194.5 282.5 L 181.5 267.5 Q 173.5 259.5 163.5 253.5 Q 152.5 246.5 155.5 237.5 Q 165.5 205.5 174.5 201.5 Q 178.5 197.5 181.5 197.5 Q 184.5 197.5 197.5 205.5 Q 218.5 215.5 224.5 216.5 L 278.5 229.5 C 307.5 236.5 328.5 258.5 298.5 254.5 Z" fill="lightgray"></path>
      </clipPath>
      <path clip-path="url(#make-me-a-hanzi-clip-9)" d="M 257.5 379.5 L 266.5 352.5 L 198.5 258.5 L 190.5 235.5 L 228.5 231.5 L 274.5 239.5 L 292.5 252.5 " fill="none" id="make-me-a-hanzi-animation-9" stroke-dasharray="404 808" stroke-linecap="round"></path>

      <clipPath id="make-me-a-hanzi-clip-10">
      <path d="M 360.5 165.5 L 258.5 135.5 Q 244.5 132.5 242.5 135.5 Q 240.5 137.5 252.5 150.5 L 360.5 257.5 Q 371.5 267.5 390.5 281.5 Q 408.5 294.5 401.5 305.5 L 370.5 343.5 Q 369.5 343.5 365.5 346.5 Q 361.5 349.5 352.5 349.5 Q 349.5 347.5 347.5 344.5 Q 339.5 315.5 329.5 299.5 Q 319.5 283.5 319.5 279.5 Q 318.5 275.5 298.5 254.5 L 278.5 229.5 L 222.5 163.5 L 204.5 145.5 Q 190.5 132.5 179.5 126.5 Q 168.5 120.5 168.5 113.5 Q 168.5 110.5 177.5 95.5 Q 192.5 67.5 207.5 70.5 Q 211.5 71.5 224.5 81.5 Q 240.5 95.5 250.5 99.5 L 370.5 147.5 C 398.5 158.5 389.5 173.5 360.5 165.5 Z" fill="lightgray"></path>
      </clipPath>
      <path clip-path="url(#make-me-a-hanzi-clip-10)" d="M 357.5 339.5 L 365.5 300.5 L 238.5 159.5 L 222.5 136.5 L 217.5 116.5 L 251.5 116.5 L 354.5 153.5 L 362.5 148.5 " fill="none" id="make-me-a-hanzi-animation-10" stroke-dasharray="559 1118" stroke-linecap="round"></path>

      <clipPath id="make-me-a-hanzi-clip-11">
      <path d="M 416.5 109.5 Q 421.5 111.5 425.5 120.5 Q 429.5 128.5 430.5 139.5 Q 429.5 170.5 392.5 191.5 Q 388.5 194.5 369.5 199.5 L 348.5 204.5 Q 336.5 207.5 332.5 204.5 Q 328.5 201.5 336.5 193.5 L 360.5 165.5 L 370.5 147.5 L 394.5 113.5 Q 395.5 109.5 401.5 107.5 Q 404.5 105.5 407.5 107.5 L 408.5 107.5 Q 412.5 109.5 416.5 109.5 Z" fill="lightgray"></path>
      </clipPath>
      <path clip-path="url(#make-me-a-hanzi-clip-11)" d="M 336.5 199.5 L 386.5 168.5 L 406.5 138.5 L 404.5 118.5 " fill="none" id="make-me-a-hanzi-animation-11" stroke-dasharray="243 486" stroke-linecap="round"></path>

      <clipPath id="make-me-a-hanzi-clip-12">
      <path d="M 166.5 32.5 L 150.5 36.5 Q 136.5 39.5 135.5 36.5 Q 133.5 33.5 136.5 27.5 L 140.5 12.5 L 172.5 -49.5 Q 182.5 -71.5 189.5 -78.5 Q 202.5 -94.5 213.5 -92.5 Q 224.5 -91.5 231.5 -83.5 Q 238.5 -75.5 239.5 -62.5 Q 240.5 -49.5 236.5 -30.5 Q 232.5 -12.5 219.5 -1.5 Q 188.5 27.5 166.5 32.5 Z" fill="lightgray"></path>
      </clipPath>
      <path clip-path="url(#make-me-a-hanzi-clip-12)" d="M 143.5 32.5 L 201.5 -31.5 L 212.5 -69.5 " fill="none" id="make-me-a-hanzi-animation-12" stroke-dasharray="254 508" stroke-linecap="round"></path>

      <clipPath id="make-me-a-hanzi-clip-13">
      <path d="M 292.5 53.5 L 272.5 62.5 Q 257.5 68.5 254.5 63.5 Q 252.5 55.5 253.5 52.5 L 269.5 13.5 L 283.5 -10.5 Q 292.5 -30.5 300.5 -33.5 Q 313.5 -41.5 323.5 -34.5 Q 332.5 -27.5 336.5 -12.5 Q 341.5 20.5 313.5 41.5 Q 300.5 50.5 292.5 53.5 Z" fill="lightgray"></path>
      </clipPath>
      <path clip-path="url(#make-me-a-hanzi-clip-13)" d="M 260.5 57.5 L 305.5 9.5 L 312.5 -18.5 " fill="none" id="make-me-a-hanzi-animation-13" stroke-dasharray="223 446" stroke-linecap="round"></path>

      <clipPath id="make-me-a-hanzi-clip-14">
      <path d="M 341.5 69.5 L 374.5 17.5 Q 388.5 -2.5 398.5 -0.5 Q 421.5 1.5 418.5 24.5 Q 417.5 35.5 415.5 46.5 Q 409.5 70.5 371.5 79.5 L 352.5 83.5 Q 341.5 85.5 340.5 84.5 Q 340.5 83.5 338.5 81.5 Q 336.5 79.5 341.5 69.5 Z" fill="lightgray"></path>
      </clipPath>
      <path clip-path="url(#make-me-a-hanzi-clip-14)" d="M 346.5 78.5 L 383.5 49.5 L 399.5 19.5 " fill="none" id="make-me-a-hanzi-animation-14" stroke-dasharray="209 418" stroke-linecap="round"></path>

      <clipPath id="make-me-a-hanzi-clip-15">
      <path d="M 515.5 283.5 L 548.5 323.5 Q 560.5 339.5 571.5 344.5 Q 581.5 349.5 584.5 353.5 Q 586.5 357.5 581.5 368.5 Q 576.5 378.5 556.5 390.5 Q 536.5 401.5 525.5 401.5 Q 513.5 400.5 511.5 396.5 Q 508.5 393.5 507.5 382.5 L 504.5 361.5 Q 499.5 341.5 484.5 313.5 L 452.5 266.5 L 403.5 211.5 Q 396.5 204.5 398.5 198.5 Q 400.5 192.5 412.5 200.5 L 452.5 225.5 Q 466.5 237.5 472.5 243.5 L 515.5 283.5 Z" fill="lightgray"></path>
      </clipPath>
      <path clip-path="url(#make-me-a-hanzi-clip-15)" d="M 571.5 358.5 L 538.5 362.5 L 503.5 301.5 L 477.5 270.5 L 404.5 203.5 " fill="none" id="make-me-a-hanzi-animation-15" stroke-dasharray="371 742" stroke-linecap="round"></path>

      <clipPath id="make-me-a-hanzi-clip-16">
      <path d="M 467.5 -3.5 L 462.5 -34.5 Q 456.5 -57.5 457.5 -65.5 Q 457.5 -74.5 469.5 -100.5 Q 480.5 -127.5 488.5 -126.5 Q 492.5 -126.5 498.5 -119.5 Q 515.5 -97.5 515.5 -36.5 L 515.5 -10.5 L 514.5 72.5 L 514.5 91.5 L 515.5 169.5 L 517.5 187.5 L 519.5 209.5 L 525.5 225.5 Q 527.5 230.5 524.5 234.5 L 506.5 259.5 C 485.5 288.5 454.5 323.5 472.5 243.5 L 476.5 225.5 Q 479.5 212.5 478.5 191.5 L 476.5 87.5 L 472.5 43.5 L 467.5 -3.5 Z" fill="lightgray"></path>
      </clipPath>
      <path clip-path="url(#make-me-a-hanzi-clip-16)" d="M 505.5 266.5 L 496.5 249.5 L 500.5 221.5 L 486.5 -49.5 L 489.5 -116.5 " fill="none" id="make-me-a-hanzi-animation-16" stroke-dasharray="514 1028" stroke-linecap="round"></path>

      <clipPath id="make-me-a-hanzi-clip-17">
      <path d="M 696.5 305.5 L 704.5 314.5 Q 708.5 322.5 711.5 326.5 Q 714.5 330.5 710.5 347.5 Q 706.5 357.5 689.5 367.5 Q 671.5 377.5 664.5 378.5 L 648.5 382.5 Q 634.5 387.5 628.5 381.5 Q 626.5 381.5 635.5 365.5 L 641.5 351.5 L 658.5 323.5 Q 663.5 314.5 666.5 311.5 Q 672.5 307.5 680.5 303.5 C 690.5 298.5 690.5 298.5 696.5 305.5 Z" fill="lightgray"></path>
      </clipPath>
      <path clip-path="url(#make-me-a-hanzi-clip-17)" d="M 633.5 380.5 L 680.5 340.5 L 682.5 316.5 " fill="none" id="make-me-a-hanzi-animation-17" stroke-dasharray="214 428" stroke-linecap="round"></path>

      <clipPath id="make-me-a-hanzi-clip-18">
      <path d="M 696.5 265.5 L 803.5 279.5 L 814.5 282.5 Q 831.5 281.5 840.5 295.5 L 838.5 302.5 Q 835.5 307.5 815.5 315.5 Q 795.5 323.5 788.5 323.5 L 744.5 313.5 L 696.5 305.5 L 680.5 303.5 L 550.5 287.5 Q 537.5 287.5 515.5 283.5 C 485.5 278.5 476.5 263.5 506.5 259.5 L 548.5 253.5 Q 551.5 251.5 571.5 253.5 L 630.5 259.5 L 696.5 265.5 Z" fill="lightgray"></path>
      </clipPath>
      <path clip-path="url(#make-me-a-hanzi-clip-18)" d="M 514.5 263.5 L 525.5 271.5 L 621.5 276.5 L 786.5 300.5 L 829.5 296.5 " fill="none" id="make-me-a-hanzi-animation-18" stroke-dasharray="448 896" stroke-linecap="round"></path>

      <clipPath id="make-me-a-hanzi-clip-19">
      <path d="M 698.5 169.5 L 786.5 180.5 Q 813.5 183.5 817.5 193.5 Q 819.5 195.5 815.5 200.5 Q 811.5 204.5 806.5 205.5 L 783.5 211.5 Q 779.5 210.5 767.5 214.5 Q 763.5 214.5 759.5 216.5 L 698.5 207.5 L 640.5 199.5 L 517.5 187.5 C 487.5 184.5 488.5 182.5 515.5 169.5 L 535.5 159.5 L 547.5 158.5 Q 568.5 155.5 642.5 164.5 L 698.5 169.5 Z" fill="lightgray"></path>
      </clipPath>
      <path clip-path="url(#make-me-a-hanzi-clip-19)" d="M 525.5 182.5 L 536.5 174.5 L 561.5 174.5 L 754.5 196.5 L 809.5 195.5 " fill="none" id="make-me-a-hanzi-animation-19" stroke-dasharray="416 832" stroke-linecap="round"></path>

      <clipPath id="make-me-a-hanzi-clip-20">
      <path d="M 694.5 76.5 L 810.5 91.5 Q 821.5 91.5 825.5 97.5 Q 827.5 103.5 826.5 105.5 Q 816.5 121.5 771.5 124.5 L 758.5 124.5 L 696.5 114.5 L 642.5 105.5 L 514.5 91.5 C 484.5 88.5 486.5 81.5 514.5 72.5 L 535.5 65.5 L 555.5 63.5 Q 568.5 61.5 641.5 70.5 L 694.5 76.5 Z" fill="lightgray"></path>
      </clipPath>
      <path clip-path="url(#make-me-a-hanzi-clip-20)" d="M 521.5 77.5 L 628.5 84.5 L 779.5 107.5 L 816.5 102.5 " fill="none" id="make-me-a-hanzi-animation-20" stroke-dasharray="425 850" stroke-linecap="round"></path>

      <clipPath id="make-me-a-hanzi-clip-21">
      <path d="M 690.5 4.5 L 694.5 76.5 L 696.5 114.5 L 698.5 169.5 L 698.5 207.5 L 701.5 223.5 Q 702.5 229.5 706.5 235.5 Q 717.5 254.5 696.5 265.5 C 671.5 282.5 619.5 287.5 630.5 259.5 L 639.5 237.5 L 640.5 221.5 L 640.5 199.5 L 642.5 164.5 L 642.5 105.5 L 641.5 70.5 L 643.5 -0.5 C 644.5 -30.5 688.5 -25.5 690.5 4.5 Z" fill="lightgray"></path>
      </clipPath>
      <path clip-path="url(#make-me-a-hanzi-clip-21)" d="M 637.5 255.5 L 671.5 231.5 L 667.5 26.5 L 650.5 6.5 " fill="none" id="make-me-a-hanzi-animation-21" stroke-dasharray="401 802" stroke-linecap="round"></path>

      <clipPath id="make-me-a-hanzi-clip-22">
      <path d="M 515.5 -36.5 L 528.5 -42.5 Q 530.5 -44.5 540.5 -44.5 L 652.5 -34.5 Q 730.5 -30.5 767.5 -30.5 L 828.5 -30.5 Q 881.5 -30.5 886.5 -22.5 Q 890.5 -14.5 889.5 -12.5 Q 885.5 -1.5 866.5 3.5 Q 838.5 17.5 820.5 17.5 L 690.5 4.5 L 643.5 -0.5 L 515.5 -10.5 C 485.5 -12.5 488.5 -23.5 515.5 -36.5 Z" fill="lightgray"></path>
      </clipPath>
      <path clip-path="url(#make-me-a-hanzi-clip-22)" d="M 523.5 -16.5 L 532.5 -26.5 L 545.5 -26.5 L 786.5 -7.5 L 830.5 -6.5 L 877.5 -14.5 " fill="none" id="make-me-a-hanzi-animation-22" stroke-dasharray="488 976" stroke-linecap="round"></path>

</g>
</svg>
